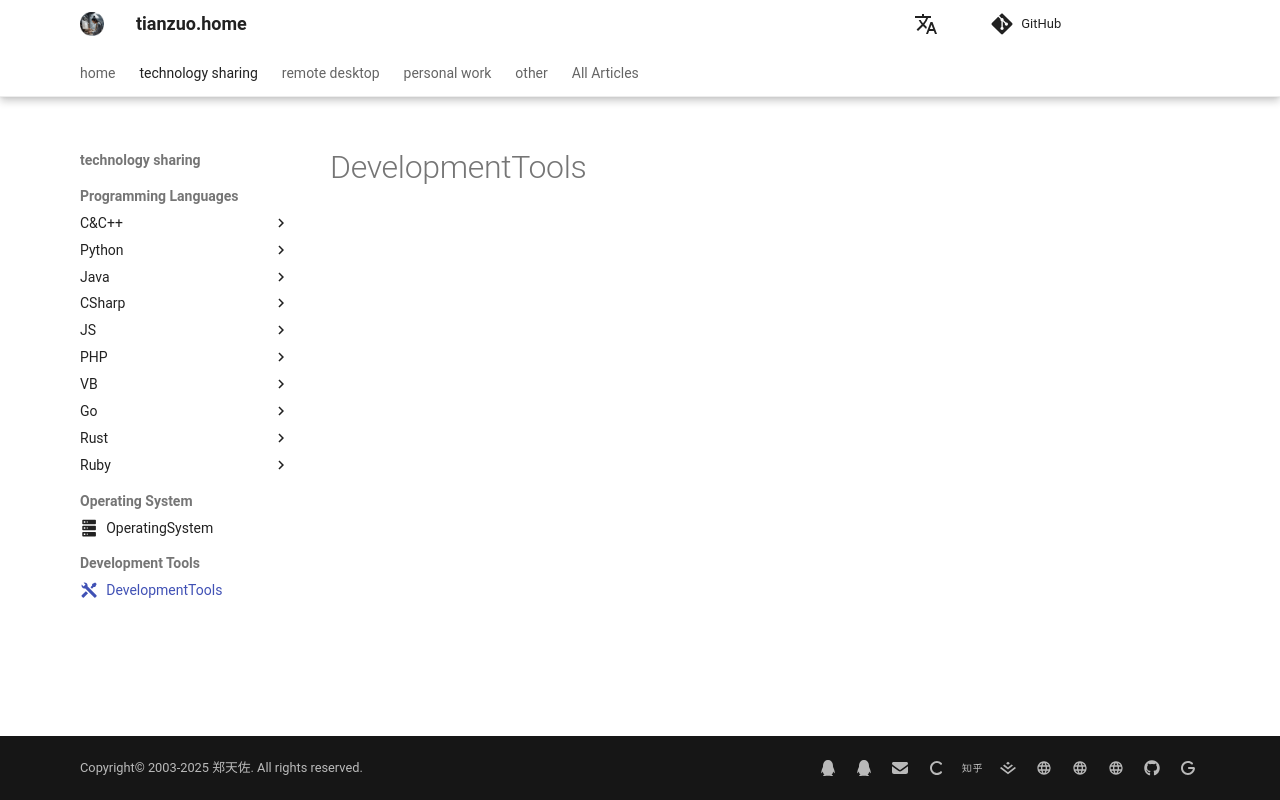

repository: zhengtianzuo/zhengtianzuo.github.io · page: en/technology/DevelopmentTools/index.html · generator: mkdocs

---
icon: material/tools
---

# DevelopmentTools
